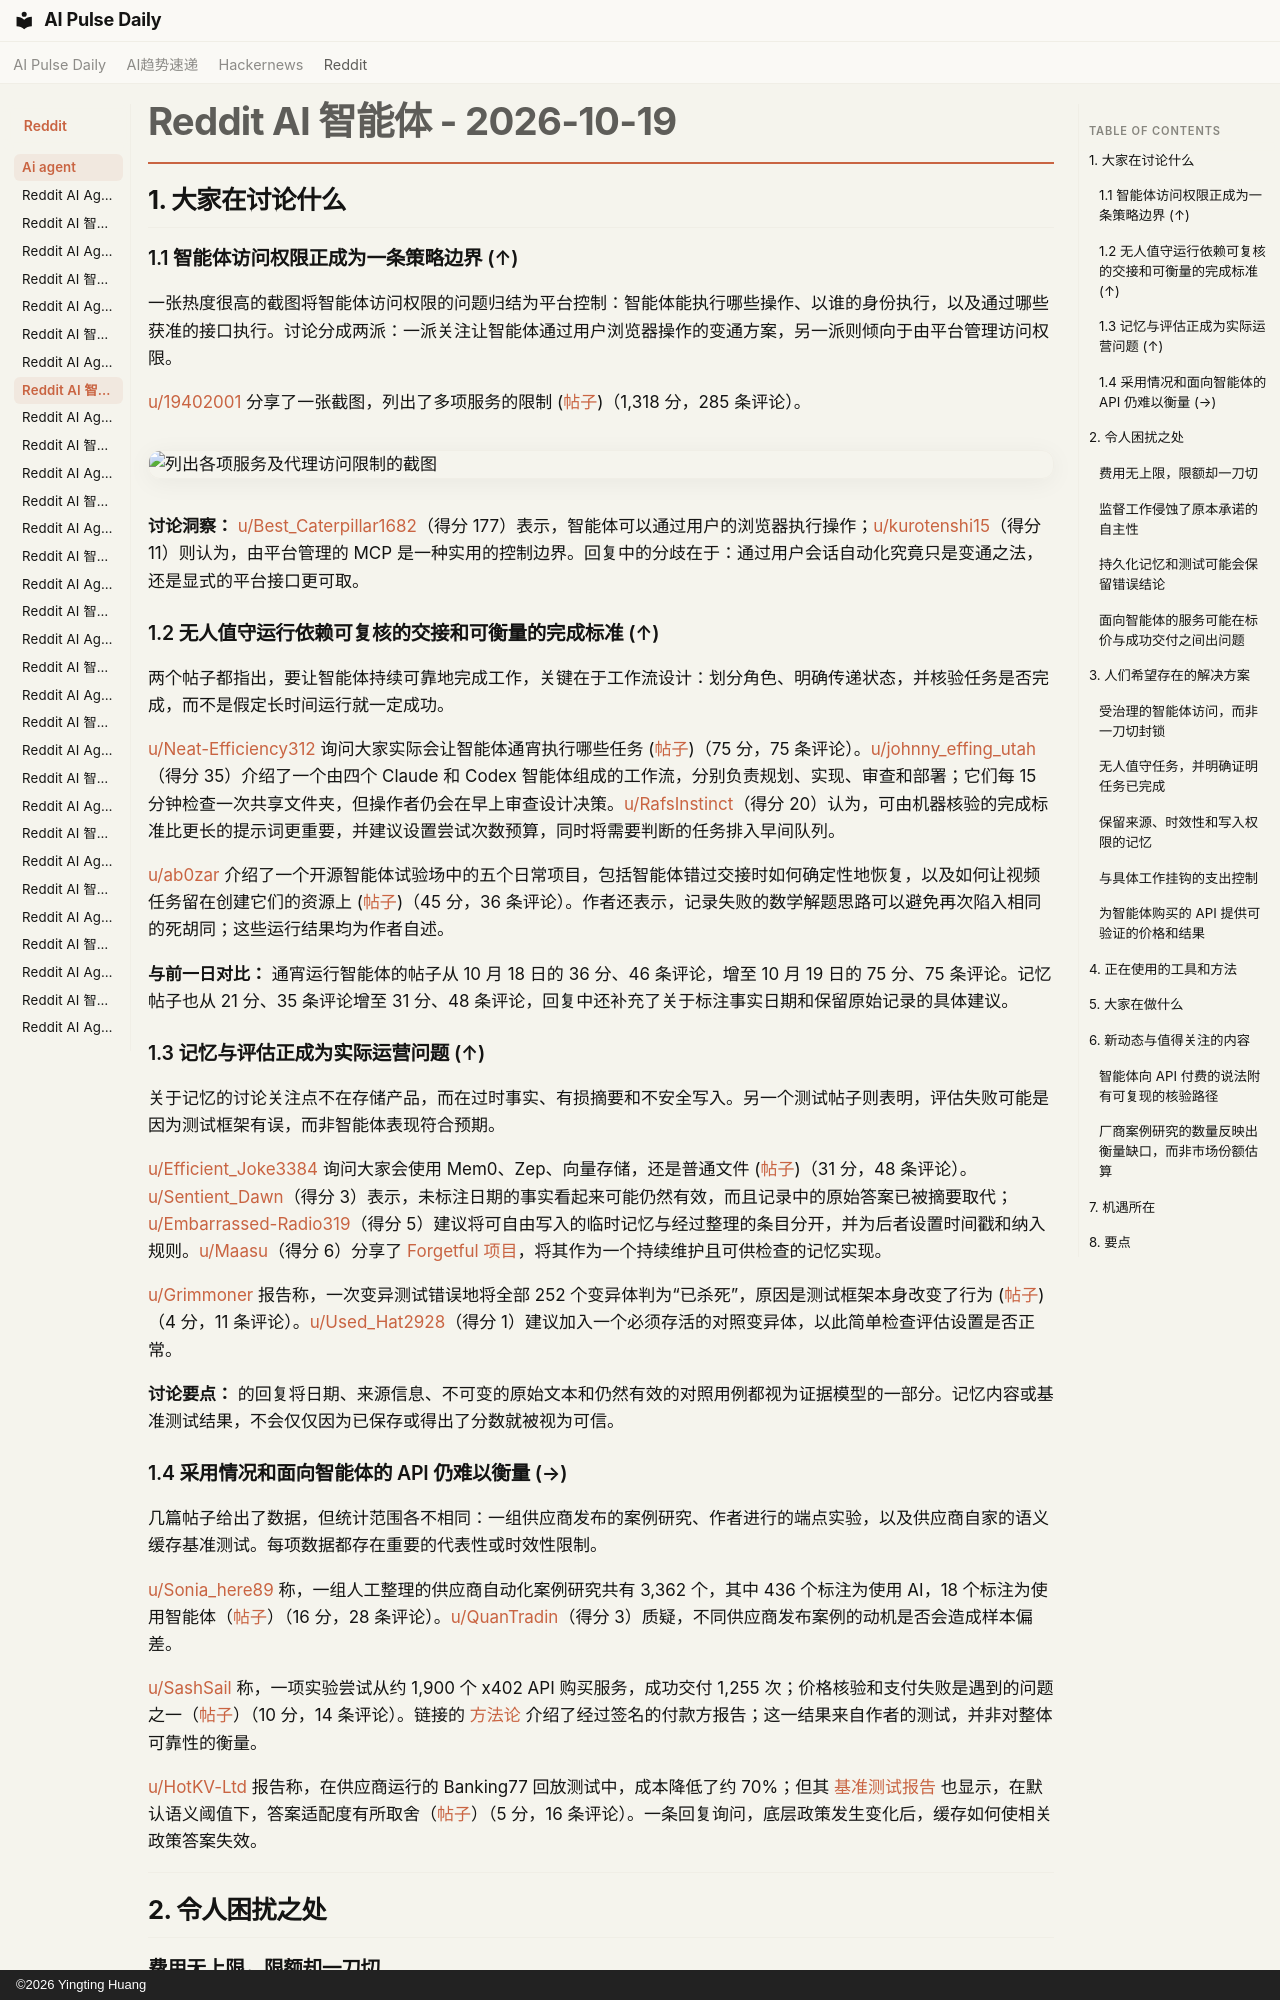

repository: vibewatch/vibewatch.github.io · page: reddit/ai-agent/2026-10-19.zh/index.html · generator: mkdocs · copyright: ©2026 Yingting Huang

# Reddit AI 智能体 - 2026-10-19

## 1. 大家在讨论什么

### 1.1 智能体访问权限正成为一条策略边界 (↑)

一张热度很高的截图将智能体访问权限的问题归结为平台控制：智能体能执行哪些操作、以谁的身份执行，以及通过哪些获准的接口执行。讨论分成两派：一派关注让智能体通过用户浏览器操作的变通方案，另一派则倾向于由平台管理访问权限。

[u/19402001](https://www.reddit.com/user/19402001) 分享了一张截图，列出了多项服务的限制 ([帖子](https://www.reddit.com/r/AgentsOfAI/comments/1x9xiep/if_you_didnt_see_this_coming_you_must_be/))（1,318 分，285 条评论）。

![列出各项服务及代理访问限制的截图](https://i.redd.it/h90n57g1jfwh1.jpeg)

**讨论洞察：** [u/Best_Caterpillar1682](https://www.reddit.com/user/Best_Caterpillar1682)（得分 177）表示，智能体可以通过用户的浏览器执行操作；[u/kurotenshi15](https://www.reddit.com/user/kurotenshi15)（得分 11）则认为，由平台管理的 MCP 是一种实用的控制边界。回复中的分歧在于：通过用户会话自动化究竟只是变通之法，还是显式的平台接口更可取。

### 1.2 无人值守运行依赖可复核的交接和可衡量的完成标准 (↑)

两个帖子都指出，要让智能体持续可靠地完成工作，关键在于工作流设计：划分角色、明确传递状态，并核验任务是否完成，而不是假定长时间运行就一定成功。

[u/Neat-Efficiency312](https://www.reddit.com/user/Neat-Efficiency312) 询问大家实际会让智能体通宵执行哪些任务 ([帖子](https://www.reddit.com/r/AI_Agents/comments/1x8zcex/agents_running_247_on_your_laptop/))（75 分，75 条评论）。[u/johnny_effing_utah](https://www.reddit.com/user/johnny_effing_utah)（得分 35）介绍了一个由四个 Claude 和 Codex 智能体组成的工作流，分别负责规划、实现、审查和部署；它们每 15 分钟检查一次共享文件夹，但操作者仍会在早上审查设计决策。[u/RafsInstinct](https://www.reddit.com/user/RafsInstinct)（得分 20）认为，可由机器核验的完成标准比更长的提示词更重要，并建议设置尝试次数预算，同时将需要判断的任务排入早间队列。

[u/ab0zar](https://www.reddit.com/user/ab0zar) 介绍了一个开源智能体试验场中的五个日常项目，包括智能体错过交接时如何确定性地恢复，以及如何让视频任务留在创建它们的资源上 ([帖子](https://www.reddit.com/r/aiagents/comments/1x9ce2h/i_let_5_ai_agents_run_on_their_own_every_day/))（45 分，36 条评论）。作者还表示，记录失败的数学解题思路可以避免再次陷入相同的死胡同；这些运行结果均为作者自述。

**与前一日对比：** 通宵运行智能体的帖子从 10 月 18 日的 36 分、46 条评论，增至 10 月 19 日的 75 分、75 条评论。记忆帖子也从 21 分、35 条评论增至 31 分、48 条评论，回复中还补充了关于标注事实日期和保留原始记录的具体建议。

### 1.3 记忆与评估正成为实际运营问题 (↑)

关于记忆的讨论关注点不在存储产品，而在过时事实、有损摘要和不安全写入。另一个测试帖子则表明，评估失败可能是因为测试框架有误，而非智能体表现符合预期。

[u/Efficient_Joke3384](https://www.reddit.com/user/Efficient_Joke3384) 询问大家会使用 Mem0、Zep、向量存储，还是普通文件 ([帖子](https://www.reddit.com/r/AI_Agents/comments/1x8z0tj/how_are_you_handling_longterm_memory_for_your/))（31 分，48 条评论）。[u/Sentient_Dawn](https://www.reddit.com/user/Sentient_Dawn)（得分 3）表示，未标注日期的事实看起来可能仍然有效，而且记录中的原始答案已被摘要取代；[u/Embarrassed-Radio319](https://www.reddit.com/user/Embarrassed-Radio319)（得分 5）建议将可自由写入的临时记忆与经过整理的条目分开，并为后者设置时间戳和纳入规则。[u/Maasu](https://www.reddit.com/user/Maasu)（得分 6）分享了 [Forgetful 项目](https://github.com/ScottRBK/forgetful)，将其作为一个持续维护且可供检查的记忆实现。

[u/Grimmoner](https://www.reddit.com/user/Grimmoner) 报告称，一次变异测试错误地将全部 252 个变异体判为“已杀死”，原因是测试框架本身改变了行为 ([帖子](https://www.reddit.com/r/AI_Agents/comments/1x9npjb/my_mutation_test_run_killed_252_of_252_mutants/))（4 分，11 条评论）。[u/Used_Hat2928](https://www.reddit.com/user/Used_Hat2928)（得分 1）建议加入一个必须存活的对照变异体，以此简单检查评估设置是否正常。

**讨论要点：** 的回复将日期、来源信息、不可变的原始文本和仍然有效的对照用例都视为证据模型的一部分。记忆内容或基准测试结果，不会仅仅因为已保存或得出了分数就被视为可信。

### 1.4 采用情况和面向智能体的 API 仍难以衡量 (→)

几篇帖子给出了数据，但统计范围各不相同：一组供应商发布的案例研究、作者进行的端点实验，以及供应商自家的语义缓存基准测试。每项数据都存在重要的代表性或时效性限制。

[u/Sonia_here89](https://www.reddit.com/user/Sonia_here89) 称，一组人工整理的供应商自动化案例研究共有 3,362 个，其中 436 个标注为使用 AI，18 个标注为使用智能体（[帖子](https://www.reddit.com/r/AI_Agents/comments/1x9kto9/only_13_of_3362_automation_case_studies_use_any/)）（16 分，28 条评论）。[u/QuanTradin](https://www.reddit.com/user/QuanTradin)（得分 3）质疑，不同供应商发布案例的动机是否会造成样本偏差。

[u/SashSail](https://www.reddit.com/user/SashSail) 称，一项实验尝试从约 1,900 个 x402 API 购买服务，成功交付 1,255 次；价格核验和支付失败是遇到的问题之一（[帖子](https://www.reddit.com/r/AI_Agents/comments/1x9xgci/lessons_from_trying_to_buy_from_1900_x402_apis_in/)）（10 分，14 条评论）。链接的 [方法论](https://nohumans.directory/methodology) 介绍了经过签名的付款方报告；这一结果来自作者的测试，并非对整体可靠性的衡量。

[u/HotKV-Ltd](https://www.reddit.com/user/HotKV-Ltd) 报告称，在供应商运行的 Banking77 回放测试中，成本降低了约 70%；但其 [基准测试报告](https://hotkv.com/blog/token-savings-benchmark) 也显示，在默认语义阈值下，答案适配度有所取舍（[帖子](https://www.reddit.com/r/AI_Agents/comments/1x98nku/hotkv_cut_claude_token_use_by_70_in_our_banking77/)）（5 分，16 条评论）。一条回复询问，底层政策发生变化后，缓存如何使相关政策答案失效。



---



## 2. 令人困扰之处

### 费用无上限，限额却一刀切

对于需要为智能体使用付费的团队，这是高严重性问题。[u/Panic_Lion](https://www.reddit.com/user/Panic_Lion) 称，Accenture 将集中承担每人每月约 29 美元的费用；据称此前有些用户的月支出曾达到 500 至 1,000 美元（[帖子](https://www.reddit.com/r/AI_Agents/comments/1x9gssy/accenture_just_capped_claude_spend_at_29person/)）（152 分，82 条评论）。该帖子引用的是二手报道，而评论者讲述的情况则互相矛盾：[u/BraveResearcher3037](https://www.reddit.com/user/BraveResearcher3037)（得分 24）称，其咨询工作每月有 1,000 美元的额度，并表示这让每个人都能交付更多成果；[u/FitForWhatsNext](https://www.reddit.com/user/FitForWhatsNext)（得分 16）则认为，固定限额把高强度工作流使用和偶尔聊天一视同仁。帖子反映出的实际需求，是让成本与明确的工作项目及成果挂钩，而不是为每个席位设置统一上限。
